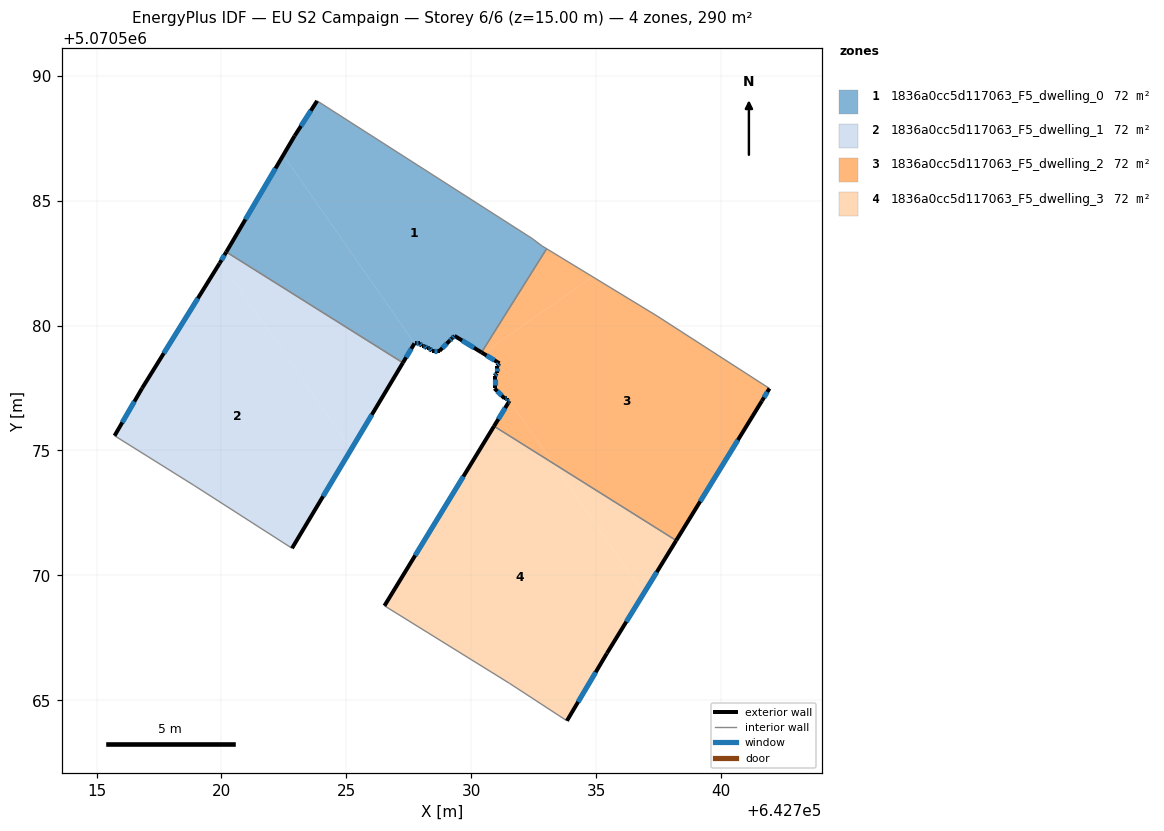
=== STOREY PLAN SPEC (per zone: floor XY polygon, exterior-wall plan segments, windows/doors) ===
zone 1: 1836a0cc5d117063_F5_dwelling_0  (72.4 m²)
  floor: (642730.42, 5070578.93) (642733.02, 5070583.08) (642732.84, 5070583.19) (642732.44, 5070583.49) (642723.83, 5070589.00) (642722.93, 5070587.60) (642722.48, 5070586.83) (642727.73, 5070579.29) (642727.93, 5070579.29) (642728.03, 5070579.19) (642728.13, 5070579.19) (642728.23, 5070579.09) (642728.33, 5070579.09) (642728.43, 5070578.99) (642728.73, 5070578.99) (642729.13, 5070579.39) (642729.23, 5070579.49) (642729.33, 5070579.59)
  floor: (642727.27, 5070578.51) (642727.73, 5070579.29) (642722.48, 5070586.83) (642720.20, 5070582.95)
  exterior wall: (642728.73, 5070578.99) – (642728.43, 5070578.99)  [0.3 m]
    window: (642728.65, 5070578.99) – (642728.52, 5070578.99)  [0.2 m²]
  exterior wall: (642728.43, 5070578.99) – (642728.33, 5070579.09)  [0.1 m]
    window: (642728.41, 5070579.02) – (642728.36, 5070579.06)  [0.1 m²]
  exterior wall: (642728.33, 5070579.09) – (642728.23, 5070579.09)  [0.1 m]
    window: (642728.31, 5070579.09) – (642728.26, 5070579.09)  [0.1 m²]
  exterior wall: (642728.23, 5070579.09) – (642728.13, 5070579.19)  [0.1 m]
    window: (642728.20, 5070579.12) – (642728.16, 5070579.16)  [0.1 m²]
  exterior wall: (642728.13, 5070579.19) – (642728.03, 5070579.19)  [0.1 m]
    window: (642728.10, 5070579.19) – (642728.06, 5070579.19)  [0.1 m²]
  exterior wall: (642728.03, 5070579.19) – (642727.93, 5070579.29)  [0.1 m]
    window: (642728.00, 5070579.22) – (642727.96, 5070579.26)  [0.1 m²]
  exterior wall: (642727.93, 5070579.29) – (642727.73, 5070579.29)  [0.2 m]
    window: (642727.88, 5070579.29) – (642727.79, 5070579.29)  [0.1 m²]
  exterior wall: (642727.73, 5070579.29) – (642727.27, 5070578.51)  [0.9 m]
    window: (642727.60, 5070579.07) – (642727.40, 5070578.73)  [0.5 m²]
  exterior wall: (642720.20, 5070582.95) – (642722.93, 5070587.60)  [5.4 m]
    window: (642720.96, 5070584.25) – (642722.17, 5070586.29)  [3.1 m²]
  exterior wall: (642722.93, 5070587.60) – (642723.83, 5070589.00)  [1.7 m]
    window: (642723.18, 5070587.99) – (642723.58, 5070588.61)  [1.0 m²]
  exterior wall: (642730.42, 5070578.93) – (642729.33, 5070579.59)  [1.3 m]
    window: (642730.11, 5070579.11) – (642729.64, 5070579.40)  [0.7 m²]
  exterior wall: (642729.33, 5070579.59) – (642729.23, 5070579.49)  [0.1 m]
    window: (642729.31, 5070579.56) – (642729.26, 5070579.52)  [0.1 m²]
  exterior wall: (642729.23, 5070579.49) – (642729.13, 5070579.39)  [0.1 m]
    window: (642729.21, 5070579.46) – (642729.16, 5070579.42)  [0.1 m²]
  exterior wall: (642729.13, 5070579.39) – (642728.73, 5070578.99)  [0.6 m]
    window: (642729.02, 5070579.28) – (642728.85, 5070579.10)  [0.3 m²]
  interior walls: 5
zone 2: 1836a0cc5d117063_F5_dwelling_1  (72.4 m²)
  floor: (642722.83, 5070571.08) (642725.37, 5070575.33) (642725.12, 5070575.16) (642719.97, 5070582.56) (642719.93, 5070582.49) (642716.82, 5070577.49) (642715.72, 5070575.59) (642718.93, 5070573.59)
  floor: (642725.37, 5070575.33) (642727.27, 5070578.51) (642720.20, 5070582.95) (642719.97, 5070582.56) (642725.12, 5070575.16)
  exterior wall: (642715.72, 5070575.59) – (642716.82, 5070577.49)  [2.2 m]
    window: (642716.03, 5070576.12) – (642716.52, 5070576.96)  [1.3 m²]
  exterior wall: (642716.82, 5070577.49) – (642719.93, 5070582.49)  [5.9 m]
    window: (642717.69, 5070578.89) – (642719.06, 5070581.09)  [3.4 m²]
  exterior wall: (642719.93, 5070582.49) – (642720.20, 5070582.95)  [0.5 m]
    window: (642720.00, 5070582.62) – (642720.12, 5070582.82)  [0.3 m²]
  exterior wall: (642727.27, 5070578.51) – (642722.83, 5070571.08)  [8.7 m]
    window: (642726.02, 5070576.43) – (642724.07, 5070573.17)  [5.0 m²]
  interior walls: 3
zone 3: 1836a0cc5d117063_F5_dwelling_2  (72.4 m²)
  floor: (642738.21, 5070571.40) (642741.64, 5070576.98) (642741.94, 5070577.48) (642737.44, 5070580.39) (642734.86, 5070581.96) (642730.47, 5070578.89) (642731.14, 5070578.49) (642731.04, 5070578.39) (642731.04, 5070578.09) (642730.94, 5070577.99) (642730.94, 5070577.49) (642731.33, 5070577.09) (642731.44, 5070577.09) (642731.44, 5070576.99) (642731.54, 5070576.99) (642733.27, 5070574.49)
  floor: (642734.86, 5070581.96) (642733.02, 5070583.08) (642730.42, 5070578.93) (642730.47, 5070578.89)
  floor: (642733.27, 5070574.49) (642731.54, 5070576.99) (642730.92, 5070575.97)
  exterior wall: (642730.94, 5070577.49) – (642730.94, 5070577.99)  [0.5 m]
    window: (642730.94, 5070577.63) – (642730.94, 5070577.85)  [0.3 m²]
  exterior wall: (642730.94, 5070577.99) – (642731.04, 5070578.09)  [0.1 m]
    window: (642730.96, 5070578.02) – (642731.01, 5070578.06)  [0.1 m²]
  exterior wall: (642731.04, 5070578.09) – (642731.04, 5070578.39)  [0.3 m]
    window: (642731.04, 5070578.17) – (642731.04, 5070578.30)  [0.2 m²]
  exterior wall: (642731.04, 5070578.39) – (642731.14, 5070578.49)  [0.1 m]
    window: (642731.06, 5070578.42) – (642731.11, 5070578.46)  [0.1 m²]
  exterior wall: (642731.14, 5070578.49) – (642730.42, 5070578.93)  [0.8 m]
    window: (642730.93, 5070578.61) – (642730.62, 5070578.80)  [0.5 m²]
  exterior wall: (642741.94, 5070577.48) – (642741.64, 5070576.98)  [0.6 m]
    window: (642741.86, 5070577.34) – (642741.73, 5070577.12)  [0.3 m²]
  exterior wall: (642741.64, 5070576.98) – (642738.21, 5070571.40)  [6.6 m]
    window: (642740.68, 5070575.42) – (642739.17, 5070572.96)  [3.8 m²]
  exterior wall: (642730.92, 5070575.97) – (642731.54, 5070576.99)  [1.2 m]
    window: (642731.09, 5070576.26) – (642731.36, 5070576.70)  [0.7 m²]
  exterior wall: (642731.54, 5070576.99) – (642731.44, 5070576.99)  [0.1 m]
    window: (642731.51, 5070576.99) – (642731.46, 5070576.99)  [0.1 m²]
  exterior wall: (642731.44, 5070576.99) – (642731.44, 5070577.09)  [0.1 m]
    window: (642731.44, 5070577.02) – (642731.44, 5070577.06)  [0.1 m²]
  exterior wall: (642731.44, 5070577.09) – (642731.33, 5070577.09)  [0.1 m]
    window: (642731.41, 5070577.09) – (642731.36, 5070577.09)  [0.1 m²]
  exterior wall: (642731.33, 5070577.09) – (642730.94, 5070577.49)  [0.6 m]
    window: (642731.22, 5070577.20) – (642731.05, 5070577.37)  [0.3 m²]
  interior walls: 4
zone 4: 1836a0cc5d117063_F5_dwelling_3  (72.4 m²)
  floor: (642733.83, 5070564.18) (642735.44, 5070566.88) (642736.91, 5070569.28) (642733.27, 5070574.49) (642730.92, 5070575.97) (642726.53, 5070568.78) (642731.53, 5070565.68)
  floor: (642736.91, 5070569.28) (642738.21, 5070571.40) (642733.27, 5070574.49)
  exterior wall: (642726.53, 5070568.78) – (642730.92, 5070575.97)  [8.4 m]
    window: (642727.76, 5070570.80) – (642729.69, 5070573.96)  [4.9 m²]
  exterior wall: (642738.21, 5070571.40) – (642735.44, 5070566.88)  [5.3 m]
    window: (642737.43, 5070570.13) – (642736.21, 5070568.14)  [3.1 m²]
  exterior wall: (642735.44, 5070566.88) – (642733.83, 5070564.18)  [3.1 m]
    window: (642734.99, 5070566.12) – (642734.28, 5070564.93)  [1.8 m²]
  interior walls: 3

=== DERIVED (storey summary) ===
Building: EU S2 Campaign
Storey: 6 of 6  (floor level z = 15.00 m)
Storey gross floor area: 289.5 m²
Zones on this storey: 4
  - 1836a0cc5d117063_F5_dwelling_0: floor 72.4 m²; exterior wall 11.2 m (33.6 m²); 14 window(s) 6.5 m²; WWR 19.3%
  - 1836a0cc5d117063_F5_dwelling_1: floor 72.4 m²; exterior wall 17.3 m (51.8 m²); 4 window(s) 10.0 m²; WWR 19.3%
  - 1836a0cc5d117063_F5_dwelling_2: floor 72.4 m²; exterior wall 11.1 m (33.4 m²); 12 window(s) 6.4 m²; WWR 19.3%
  - 1836a0cc5d117063_F5_dwelling_3: floor 72.4 m²; exterior wall 16.9 m (50.6 m²); 3 window(s) 9.8 m²; WWR 19.3%
Zone adjacency (shared interzone walls):
  - 1836a0cc5d117063_F5_dwelling_0 ↔ 1836a0cc5d117063_F5_dwelling_1
  - 1836a0cc5d117063_F5_dwelling_0 ↔ 1836a0cc5d117063_F5_dwelling_2
  - 1836a0cc5d117063_F5_dwelling_2 ↔ 1836a0cc5d117063_F5_dwelling_3